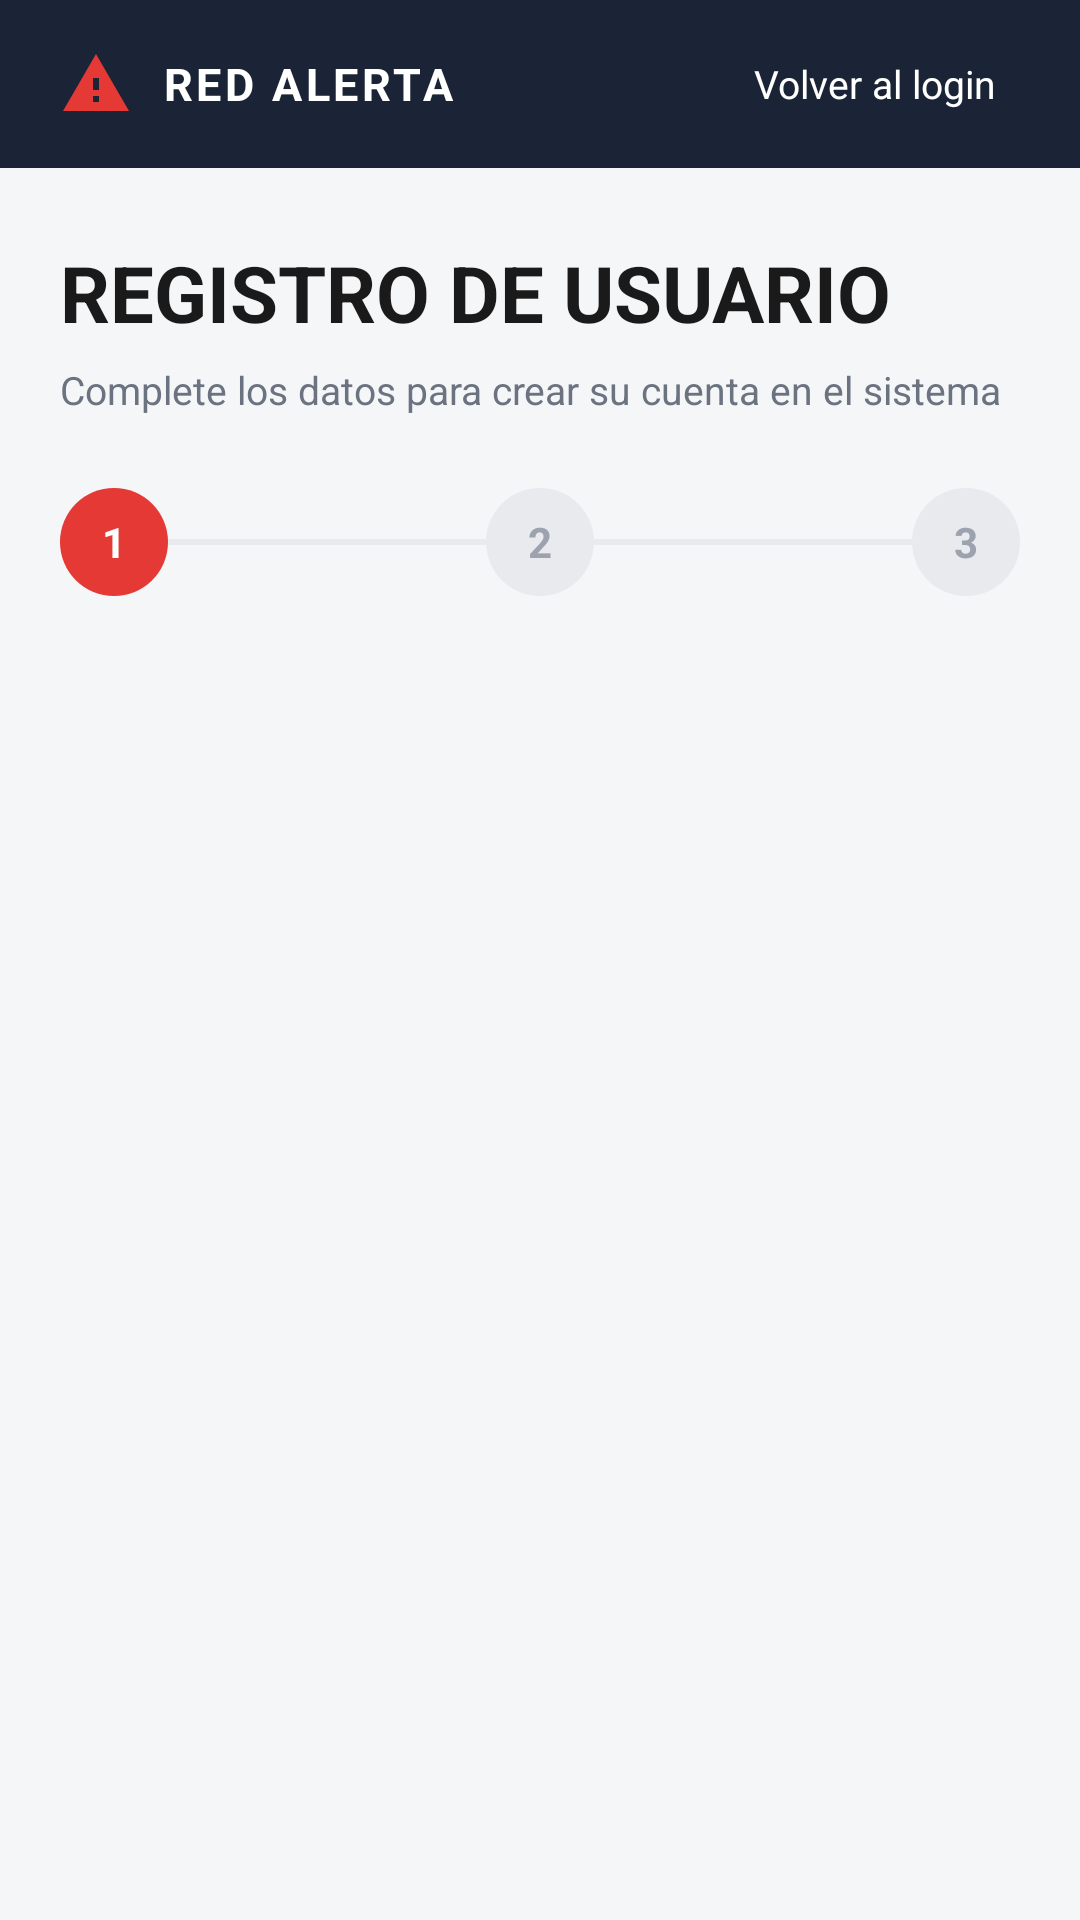

Reconstruct the res/layout file that produces this screen, plus the resources it refers to.
<!-- AndroidManifest.xml: application theme Theme.RedAlerta -->
<!-- res/layout/activity_registro.xml -->
<?xml version="1.0" encoding="utf-8"?>
<LinearLayout xmlns:android="http://schemas.android.com/apk/res/android"
    xmlns:app="http://schemas.android.com/apk/res-auto"
    xmlns:tools="http://schemas.android.com/tools"
    android:layout_width="match_parent"
    android:layout_height="match_parent"
    android:orientation="vertical"
    android:background="@color/ra_light_bg"
    tools:context=".ui.auth.RegistroActivity">

    
    <LinearLayout
        android:layout_width="match_parent"
        android:layout_height="56dp"
        android:orientation="horizontal"
        android:gravity="center_vertical"
        android:background="@color/ra_topbar"
        android:paddingStart="20dp"
        android:paddingEnd="20dp">

        <ImageView
            android:layout_width="24dp"
            android:layout_height="24dp"
            android:src="@drawable/ic_alert_triangle"
            android:contentDescription="@null" />

        <TextView
            android:layout_width="0dp"
            android:layout_height="wrap_content"
            android:layout_weight="1"
            android:layout_marginStart="10dp"
            android:text="@string/login_brand"
            android:textColor="@color/ra_white"
            android:textSize="15sp"
            android:textStyle="bold"
            android:letterSpacing="0.08" />

        <TextView
            android:id="@+id/tvVolverLogin"
            android:layout_width="wrap_content"
            android:layout_height="wrap_content"
            android:padding="8dp"
            android:text="@string/reg_topbar_volver"
            android:textColor="@color/ra_white"
            android:textSize="13sp" />
    </LinearLayout>

    
    <ScrollView
        android:layout_width="match_parent"
        android:layout_height="match_parent"
        android:fillViewport="true">

        <LinearLayout
            android:layout_width="match_parent"
            android:layout_height="wrap_content"
            android:orientation="vertical"
            android:paddingStart="20dp"
            android:paddingEnd="20dp"
            android:paddingTop="24dp"
            android:paddingBottom="24dp">

            <TextView
                android:layout_width="wrap_content"
                android:layout_height="wrap_content"
                android:text="@string/reg_titulo"
                android:textColor="@color/ra_light_text"
                android:textSize="26sp"
                android:textStyle="bold" />

            <TextView
                android:layout_width="match_parent"
                android:layout_height="wrap_content"
                android:layout_marginTop="6dp"
                android:text="@string/reg_subtitulo"
                android:textColor="@color/ra_light_text_secondary"
                android:textSize="13sp" />

            
            <LinearLayout
                android:layout_width="match_parent"
                android:layout_height="wrap_content"
                android:layout_marginTop="24dp"
                android:orientation="horizontal"
                android:gravity="center_vertical">

                <TextView
                    android:id="@+id/stepCircle1"
                    android:layout_width="36dp"
                    android:layout_height="36dp"
                    android:background="@drawable/bg_step_active"
                    android:gravity="center"
                    android:text="1"
                    android:textColor="@color/ra_white"
                    android:textStyle="bold"
                    android:textSize="14sp" />

                <View
                    android:id="@+id/stepLine1"
                    android:layout_width="0dp"
                    android:layout_height="2dp"
                    android:layout_weight="1"
                    android:background="@color/ra_step_inactive_bg" />

                <TextView
                    android:id="@+id/stepCircle2"
                    android:layout_width="36dp"
                    android:layout_height="36dp"
                    android:background="@drawable/bg_step_inactive"
                    android:gravity="center"
                    android:text="2"
                    android:textColor="@color/ra_step_inactive_text"
                    android:textStyle="bold"
                    android:textSize="14sp" />

                <View
                    android:id="@+id/stepLine2"
                    android:layout_width="0dp"
                    android:layout_height="2dp"
                    android:layout_weight="1"
                    android:background="@color/ra_step_inactive_bg" />

                <TextView
                    android:id="@+id/stepCircle3"
                    android:layout_width="36dp"
                    android:layout_height="36dp"
                    android:background="@drawable/bg_step_inactive"
                    android:gravity="center"
                    android:text="3"
                    android:textColor="@color/ra_step_inactive_text"
                    android:textStyle="bold"
                    android:textSize="14sp" />
            </LinearLayout>

            
            <androidx.fragment.app.FragmentContainerView
                android:id="@+id/fragmentContainer"
                android:layout_width="match_parent"
                android:layout_height="wrap_content"
                android:layout_marginTop="20dp" />

        </LinearLayout>
    </ScrollView>
</LinearLayout>
<!-- resources referenced by this layout -->
<resources>
  <color name="ra_light_bg">#F5F6F8</color>
  <color name="ra_light_text">#1A1A1A</color>
  <color name="ra_light_text_secondary">#6B7280</color>
  <color name="ra_step_inactive_bg">#E8EAEE</color>
  <color name="ra_step_inactive_text">#9CA3AF</color>
  <color name="ra_topbar">#1A2436</color>
  <color name="ra_white">#FFFFFF</color>
  <!-- drawable bg_step_active (drawable) -->
  <shape xmlns:android="http://schemas.android.com/apk/res/android" android:shape="oval">
      <solid android:color="@color/ra_red" />
  </shape>
  <!-- drawable bg_step_inactive (drawable) -->
  <shape xmlns:android="http://schemas.android.com/apk/res/android" android:shape="oval">
      <solid android:color="@color/ra_step_inactive_bg" />
  </shape>
  <!-- drawable ic_alert_triangle (drawable) -->
  <vector xmlns:android="http://schemas.android.com/apk/res/android"
      android:width="24dp" android:height="24dp"
      android:viewportWidth="24" android:viewportHeight="24">
      <path android:fillColor="#E53935"
          android:pathData="M1,21h22L12,2 1,21zM13,18h-2v-2h2v2zM13,14h-2v-4h2v4z" />
  </vector>
  <string name="login_brand">RED ALERTA</string>
  <string name="reg_subtitulo">Complete los datos para crear su cuenta en el sistema</string>
  <string name="reg_titulo">REGISTRO DE USUARIO</string>
  <string name="reg_topbar_volver">Volver al login</string>
  <style name="Theme.RedAlerta" parent="Theme.Material3.Dark.NoActionBar">
          <item name="colorPrimary">@color/ra_red</item>
          <item name="colorOnPrimary">@color/ra_white</item>
          <item name="colorSecondary">@color/ra_red</item>
          <item name="android:colorBackground">@color/ra_bg</item>
          <item name="colorSurface">@color/ra_bg_input</item>
          <item name="colorOnSurface">@color/ra_white</item>
          <item name="android:statusBarColor">@color/ra_bg</item>
          <item name="android:navigationBarColor">@color/ra_bg</item>
          <item name="android:windowLightStatusBar">false</item>
          <item name="android:windowLightNavigationBar">false</item>
          <item name="android:forceDarkAllowed">false</item>
          <item name="isLightTheme">false</item>
      </style>
  <color name="ra_red">#E53935</color>
  <color name="ra_bg">#0E1726</color>
  <color name="ra_bg_input">#1A2436</color>
</resources>
